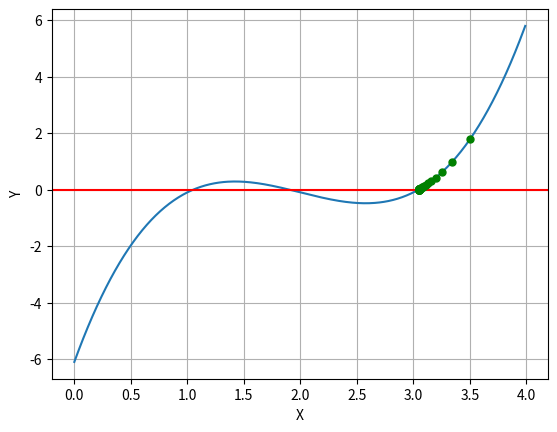

Generate this figure with matplotlib:
import numpy as np
import matplotlib.pyplot as plt

fx = lambda x: x**3 - 6*(x ** 2) + 11*(x ** 1) - 6.1
gx = lambda x: (-x**3 + 6*(x ** 2) + 6.1)/11
x = np.arange(0.0, 4.0, 0.01)
y = x**3 - 6*(x**2) + 11*x - 6.1

plt.plot(x, y, '-')
plt.xlabel('X');
plt.ylabel('Y');
plt.axhline(y=0, color='r')
plt.grid(True)

a = 3.5

i = 0
n = 0
Er = 100

print("Iterasi\t  X0\t   XR+1\t    Er\t")
while abs(Er) > 0.001:
    xn = gx(a)
    Er = ((xn - a) / xn) * 100
    plt.plot(a, fx(a), markersize=5, marker='o', color='green')
    print("%d\t%f  %f  %f" % (n, a, xn, abs(Er)))
    n += 1
    a = xn

print("Akar nya ialah %f" % (a))
